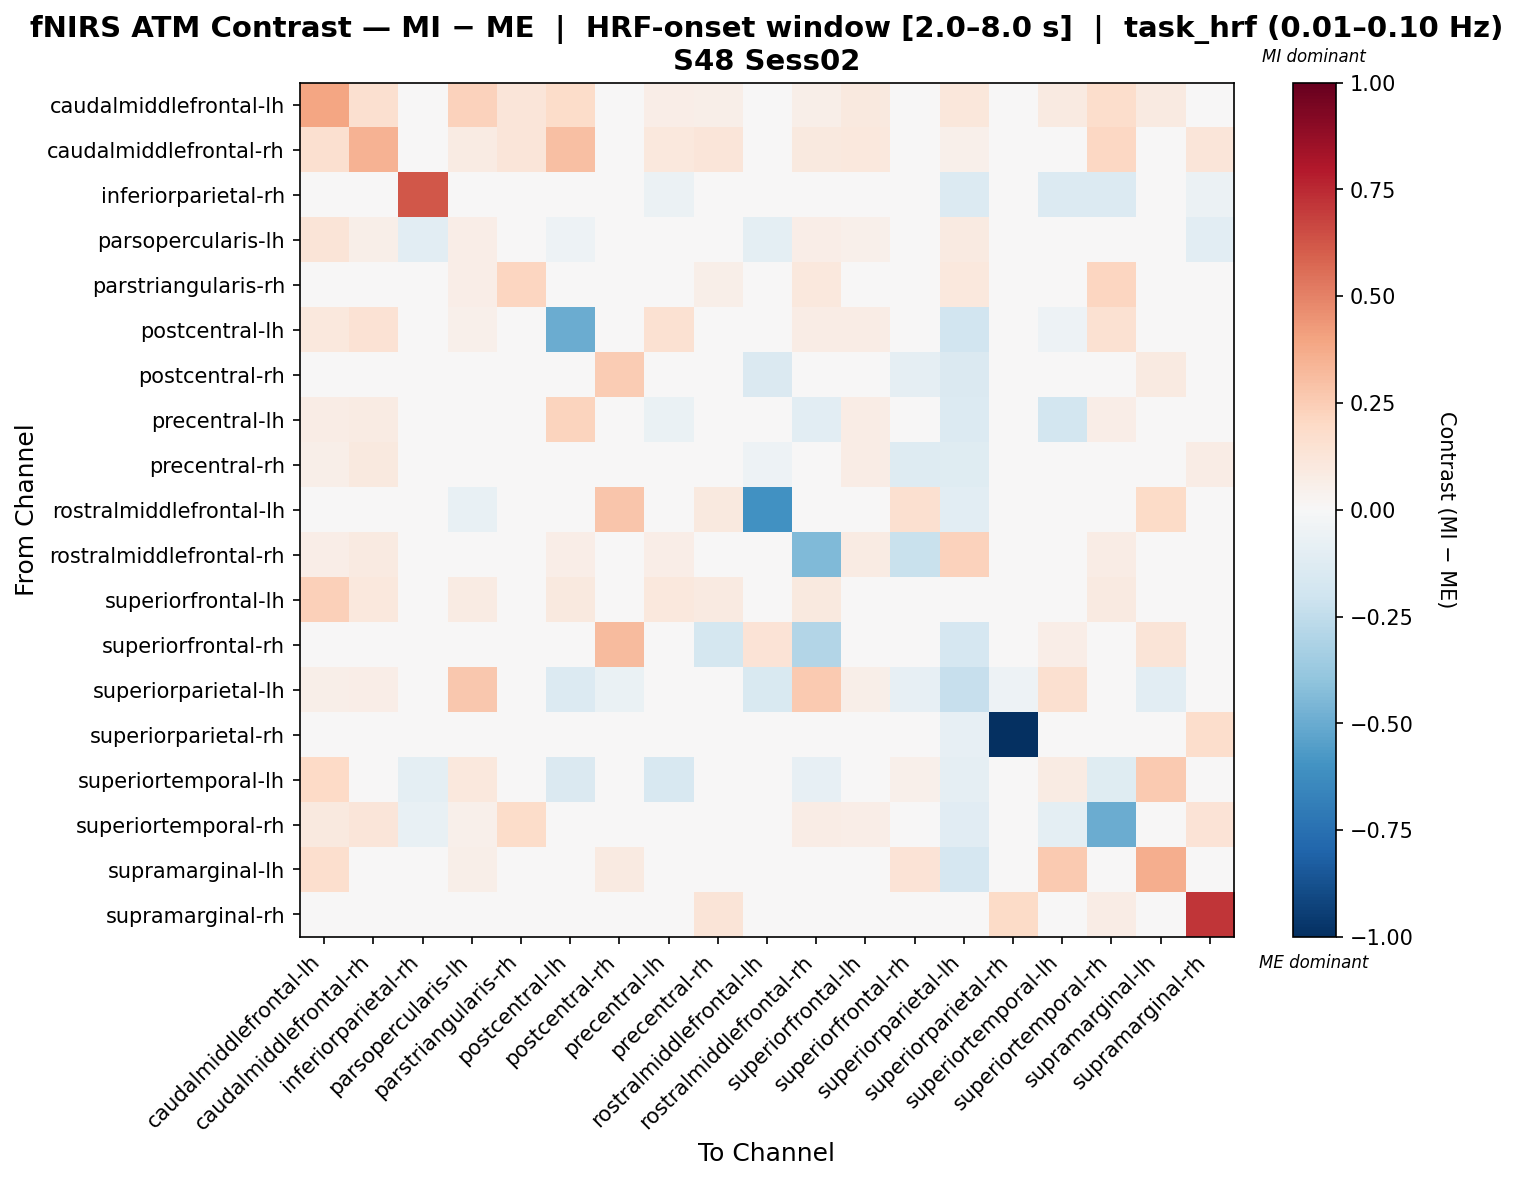

The file beside this chart, header and first rows:
, caudalmiddlefrontal-lh, caudalmiddlefrontal-rh, inferiorparietal-rh, parsopercularis-lh, parstriangularis-rh, postcentral-lh, postcentral-rh, precentral-lh, precentral-rh, rostralmiddlefrontal-lh, rostralmiddlefrontal-rh, superiorfrontal-lh, superiorfrontal-rh, superiorparietal-lh, superiorparietal-rh, superiortemporal-lh, superiortemporal-rh, supramarginal-lh, supramarginal-rh
caudalmiddlefrontal-lh, 0.3911, 0.1569, 0.0, 0.2304, 0.122, 0.1833, 0.0, 0.06537, 0.0572, 0.0, 0.06129, 0.09588, 0.0, 0.1119, 0.0, 0.08989, 0.1751, 0.08989, 0.0
caudalmiddlefrontal-rh, 0.164, 0.3447, 0.0, 0.08492, 0.1181, 0.301, 0.0, 0.1085, 0.1239, 0.0, 0.09907, 0.1085, 0.0, 0.05189, 0.0, 0.0, 0.2077, 0.0, 0.1181
inferiorparietal-rh, 0.0, 0.0, 0.6212, -0.02773, 0.0, -0.03407, 0.0, -0.06022, -0.02773, 0.0, 0.0, 0.0, 0.0, -0.1387, 0.0, -0.1387, -0.1387, 0.0, -0.05547
parsopercularis-lh, 0.1325, 0.06041, -0.1077, 0.06697, 0.009061, -0.0533, 0.0, -0.0382, -0.0182, -0.09828, 0.06691, 0.05437, 0.0, 0.09238, 0.0, -0.007682, -0.04122, -0.01038, -0.1077
parstriangularis-rh, 0.04734, 0.04734, 0.0, 0.06729, 0.2176, 0.002104, 0.0, 0.00987, 0.05653, 0.02692, 0.1077, 0.0, 0.0, 0.1023, 0.0, 0.0, 0.2168, 0.01346, 0.0
postcentral-lh, 0.1033, 0.1462, -0.01428, 0.05191, 0.0163, -0.4967, 0.0, 0.1502, 0.0077, 0.0, 0.074, 0.07789, 0.0, -0.1938, 0.0, -0.052, 0.15, 0.0, -0.0208
postcentral-rh, 0.0, 0.0, 0.0, 0.0, 0.0, 0.0, 0.2553, 0.0, -0.005294, -0.1468, 0.0, 0.0, -0.08963, -0.1476, 0.0, 0.04674, 0.0, 0.08734, 0.0
precentral-lh, 0.07711, 0.08046, -0.026, 0.02049, -0.03375, 0.2242, 0.0, -0.06282, 0.02763, 0.0, -0.1026, 0.07711, 0.0, -0.1398, 0.0, -0.1839, 0.0666, 0.0, -0.02474
precentral-rh, 0.05977, 0.09744, -0.02732, 0.01256, -0.03468, -0.007248, 0.03126, 0.03875, -0.03603, -0.0526, -0.02453, 0.07471, -0.1309, -0.122, 0.0, 0.02033, 0.0412, -0.01246, 0.07183
rostralmiddlefrontal-lh, 0.0, 0.0, 0.0, -0.07585, 0.03348, 0.0, 0.2788, 0.0, 0.095, -0.6085, 0.0, 0.0, 0.1634, -0.103, 0.0, 0.02816, 0.0, 0.1884, 0.0
rostralmiddlefrontal-rh, 0.06258, 0.08996, 0.0, -0.02204, 0.0127, 0.06746, 0.0, 0.06988, 0.001841, 0.0, -0.4408, 0.08213, -0.2261, 0.2299, 0.0, -0.002869, 0.07528, 0.0, 0.0
superiorfrontal-lh, 0.2348, 0.108, 0.0, 0.08227, 0.0, 0.09769, 0.0, 0.108, 0.09255, 0.0, 0.09769, -0.03942, 0.0, 0.04627, 0.0, 0.0, 0.08741, 0.0, 0.0
superiorfrontal-rh, 0.0, 0.0, 0.0, 0.0, 0.01868, 0.0, 0.3183, 0.0, -0.1766, 0.1395, -0.2961, 0.0, -0.004678, -0.1656, -0.02692, 0.06379, 0.0, 0.1296, 0.0
superiorparietal-lh, 0.06062, 0.06537, -0.03421, 0.2726, 0.01607, -0.1329, -0.06356, -0.04784, -0.01106, -0.1552, 0.2581, 0.05531, -0.07847, -0.2278, -0.05184, 0.1606, 0.02411, -0.108, -0.002021
superiorparietal-rh, 0.0, 0.0, 0.0, 0.0, 0.0, 0.0, 0.0, 0.0, 0.0, 0.0, 0.0, 0.0, -0.015, -0.07843, -1.0, 0.0, 0.0, 0.0, 0.1782
superiortemporal-lh, 0.2013, 0.0, -0.09634, 0.107, 0.0, -0.1445, 0.03541, -0.1598, 0.005937, -0.02784, -0.08394, 0.0, 0.0529, -0.08757, 0.0, 0.07875, -0.1204, 0.2638, -0.02485
superiortemporal-rh, 0.09974, 0.1207, -0.07789, 0.05039, 0.182, 0.04706, 0.0, -0.01256, 0.01843, 0.0, 0.07685, 0.06637, 0.0, -0.1104, 0.0, -0.09736, -0.498, 0.0, 0.1346
supramarginal-lh, 0.1643, 0.0, 0.0, 0.05561, 0.02347, 0.0, 0.08726, 0.0, -0.001119, -0.004969, 0.0, 0.0, 0.1334, -0.1664, 0.0, 0.262, 0.0, 0.3617, 0.0
supramarginal-rh, 0.0, 0.03566, -0.04817, -0.01606, 0.0, -0.04817, 0.0, -0.04817, 0.1266, 0.0, 0.0, 0.0, -0.01606, -0.0332, 0.1929, -0.01251, 0.07069, 0.0, 0.7117
